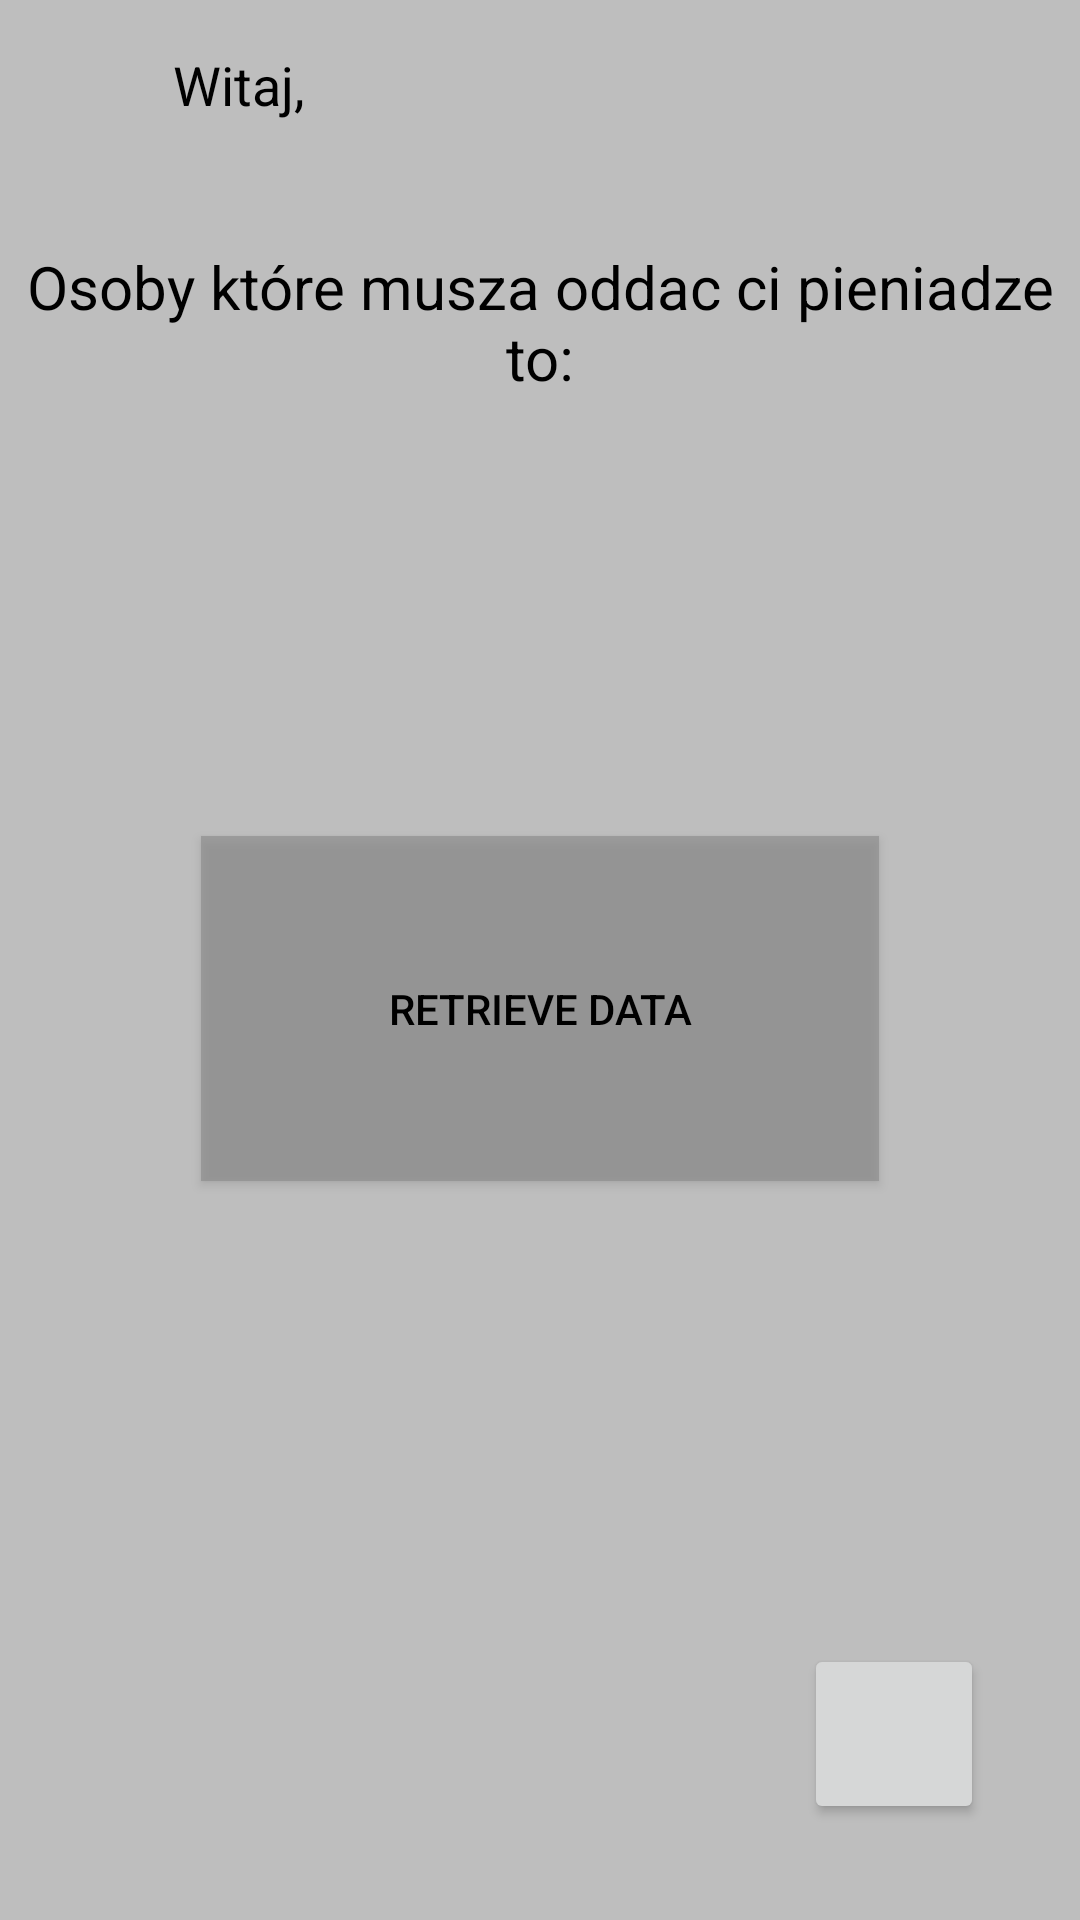

Reconstruct the res/layout file that produces this screen, plus the resources it refers to.
<!-- AndroidManifest.xml: application theme Theme.NFC -->
<!-- res/layout/activity_main.xml -->
<?xml version="1.0" encoding="utf-8"?>
<androidx.constraintlayout.widget.ConstraintLayout xmlns:android="http://schemas.android.com/apk/res/android"
    xmlns:app="http://schemas.android.com/apk/res-auto"
    xmlns:tools="http://schemas.android.com/tools"
    android:layout_width="match_parent"
    android:layout_height="match_parent"
    android:background="@color/szarytlo"
    tools:context=".MainActivity">

    <Button
        android:id="@+id/addButton"
        android:layout_width="60dp"
        android:layout_height="60dp"
        android:layout_marginEnd="32dp"
        android:layout_marginBottom="32dp"
        android:elevation="10dp"
        android:insetLeft="0dp"
        android:insetTop="0dp"
        android:insetRight="0dp"
        android:insetBottom="0dp"
        android:paddingStart="4dp"
        android:paddingEnd="4dp"
        app:cornerRadius="30dp"
        app:icon="@android:drawable/ic_input_add"
        app:iconGravity="textStart"
        app:iconPadding="0dp"
        app:layout_constraintBottom_toBottomOf="parent"
        app:layout_constraintEnd_toEndOf="parent"
        tools:ignore="SpeakableTextPresentCheck" />

    <Button
        android:id="@+id/btnRetrieveData"
        android:layout_width="226dp"
        android:layout_height="115dp"
        android:layout_marginTop="96dp"
        android:background="@color/szarytlo"
        android:backgroundTint="@color/szary"
        android:gravity="center"
        android:text="Retrieve Data"
        android:textColor="@color/black"
        app:layout_constraintEnd_toEndOf="parent"
        app:layout_constraintStart_toStartOf="parent"
        app:layout_constraintTop_toBottomOf="@+id/OsDlug" />

    <ScrollView
        android:id="@+id/scrollView2"
        android:layout_width="245dp"
        android:layout_height="66dp"
        android:layout_marginTop="16dp"
        app:layout_constraintEnd_toEndOf="parent"
        app:layout_constraintHorizontal_bias="0.5"
        app:layout_constraintStart_toStartOf="parent"
        app:layout_constraintTop_toTopOf="parent">

        <TextView
            android:id="@+id/uzytkownik"
            android:layout_width="wrap_content"
            android:layout_height="wrap_content"
            android:text="Witaj,"
            android:textColor="@android:color/black"
            android:textSize="18sp" />

    </ScrollView>

    <TextView
        android:id="@+id/dlug"
        android:layout_width="match_parent"
        android:layout_height="wrap_content"
        android:gravity="center"
        android:text="Osoby które musza oddac ci pieniadze to:"
        android:textColor="@color/black"
        android:textSize="20sp"
        app:layout_constraintEnd_toEndOf="parent"
        app:layout_constraintHorizontal_bias="0.0"
        app:layout_constraintStart_toStartOf="parent"
        app:layout_constraintTop_toBottomOf="@+id/scrollView2" />

    <androidx.recyclerview.widget.RecyclerView
        android:id="@+id/OsDlug"
        android:layout_width="match_parent"
        android:layout_height="50dp"

        app:layout_constraintEnd_toEndOf="parent"
        app:layout_constraintStart_toStartOf="parent"
        app:layout_constraintTop_toBottomOf="@+id/dlug" />




</androidx.constraintlayout.widget.ConstraintLayout>
<!-- resources referenced by this layout -->
<resources>
  <color name="black">#FF000000</color>
  <color name="szary">#8D8C8C</color>
  <color name="szarytlo">#A49E9E9E</color>
  <style name="Theme.NFC" parent="Theme.MaterialComponents.DayNight.DarkActionBar.Bridge">
          
          <item name="colorPrimary">@color/szary</item>
          <item name="colorPrimaryVariant">@color/szary</item>
          <item name="colorOnPrimary">@color/black</item>
          
          <item name="colorSecondary">@color/teal_200</item>
          <item name="colorSecondaryVariant">@color/teal_700</item>
          <item name="colorOnSecondary">@color/black</item>
          
          <item name="android:statusBarColor" tools:targetApi="l">?attr/colorPrimaryVariant</item>
          
      </style>
  <color name="teal_200">#FF03DAC5</color>
  <color name="teal_700">#FF018786</color>
</resources>
